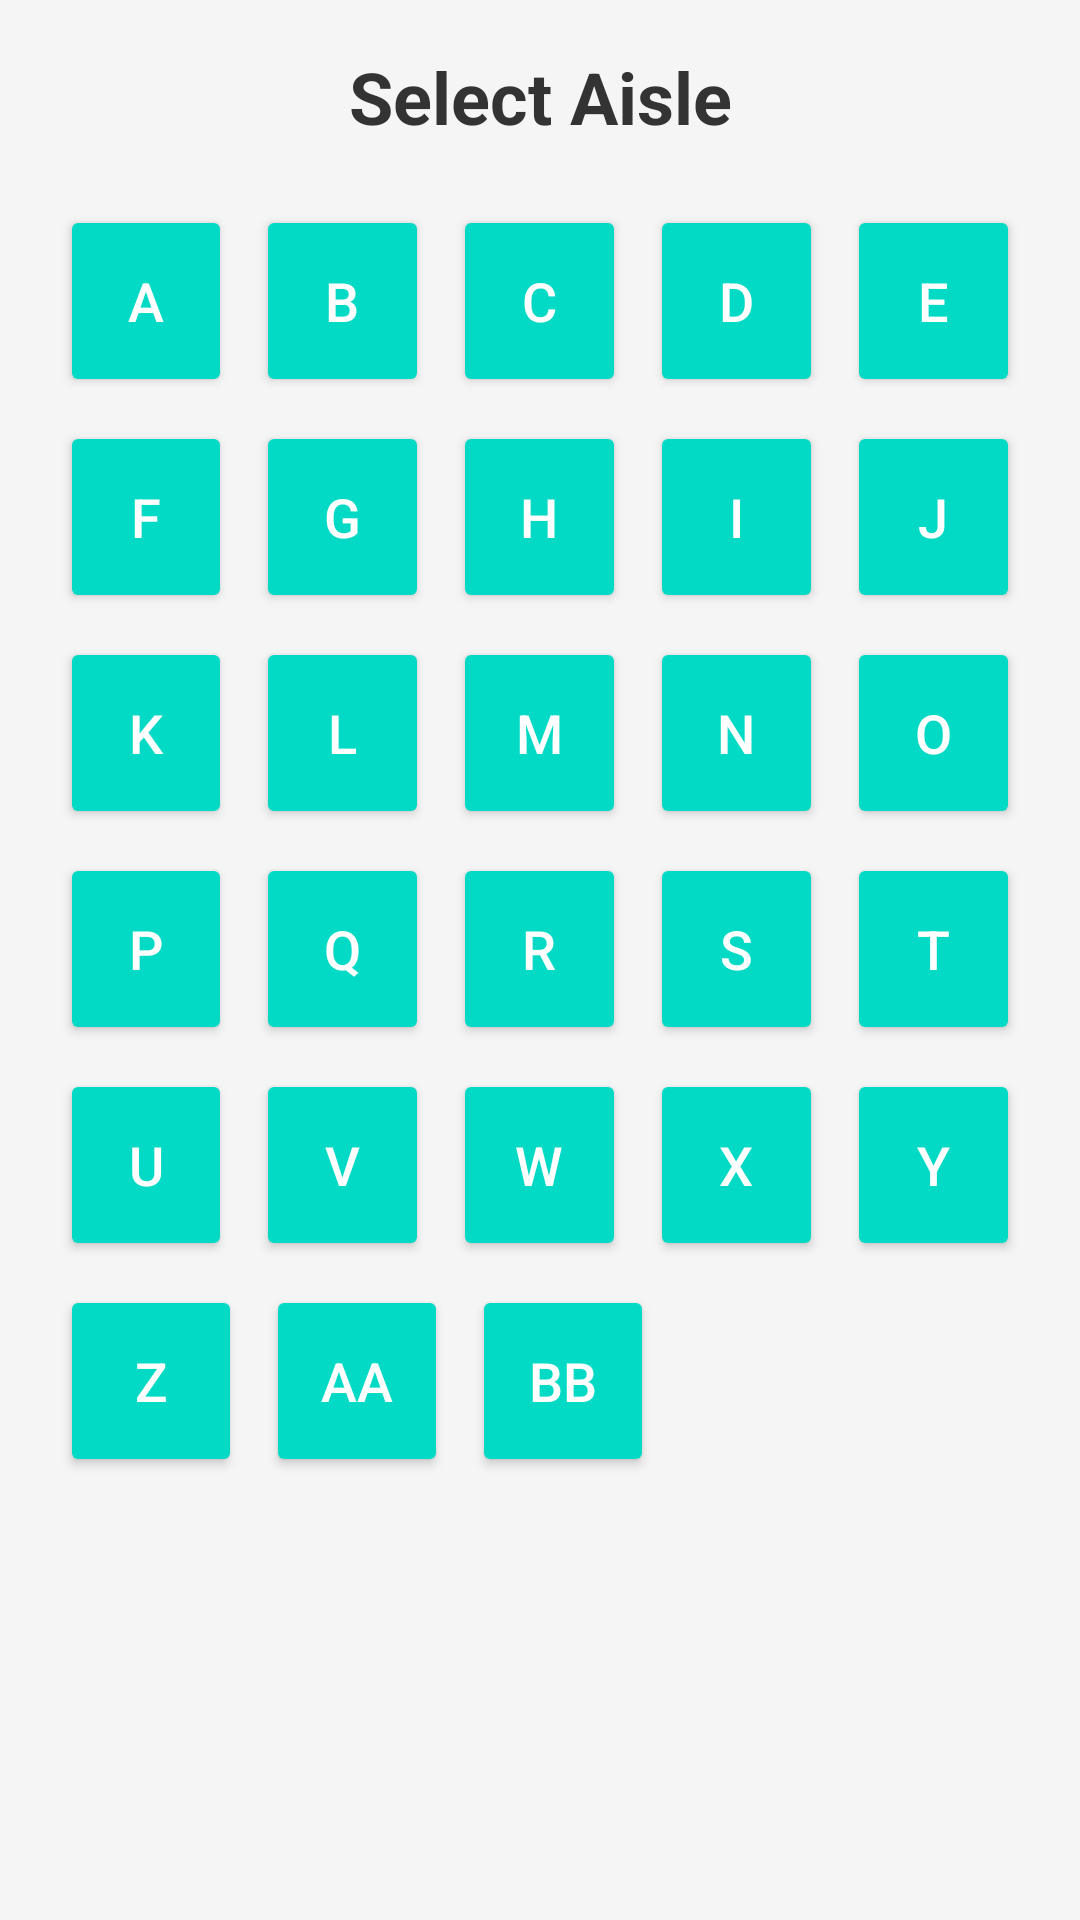

The Android layout XML behind this screen, and the referenced resources:
<!-- AndroidManifest.xml: application theme AppTheme -->
<!-- res/layout/activity_scan_full_aisle.xml -->
<?xml version="1.0" encoding="utf-8"?>
<ScrollView xmlns:android="http://schemas.android.com/apk/res/android"
    android:layout_width="match_parent"
    android:layout_height="match_parent"
    android:background="#F5F5F5"
    android:padding="16dp">

    <LinearLayout
        android:layout_width="match_parent"
        android:layout_height="wrap_content"
        android:orientation="vertical">

        
        <TextView
            android:layout_width="match_parent"
            android:layout_height="wrap_content"
            android:text="Select Aisle"
            android:textAlignment="center"
            android:textSize="24sp"
            android:textStyle="bold"
            android:paddingBottom="16dp"
            android:textColor="#333333"/>

        
        

        <LinearLayout android:layout_width="match_parent" android:layout_height="wrap_content"
            android:orientation="horizontal" android:weightSum="5">
            <Button android:id="@+id/btnAisleA" android:text="A" style="@style/AisleButton"/>
            <Button android:id="@+id/btnAisleB" android:text="B" style="@style/AisleButton"/>
            <Button android:id="@+id/btnAisleC" android:text="C" style="@style/AisleButton"/>
            <Button android:id="@+id/btnAisleD" android:text="D" style="@style/AisleButton"/>
            <Button android:id="@+id/btnAisleE" android:text="E" style="@style/AisleButton"/>
        </LinearLayout>

        <LinearLayout android:layout_width="match_parent" android:layout_height="wrap_content"
            android:orientation="horizontal" android:weightSum="5">
            <Button android:id="@+id/btnAisleF" android:text="F" style="@style/AisleButton"/>
            <Button android:id="@+id/btnAisleG" android:text="G" style="@style/AisleButton"/>
            <Button android:id="@+id/btnAisleH" android:text="H" style="@style/AisleButton"/>
            <Button android:id="@+id/btnAisleI" android:text="I" style="@style/AisleButton"/>
            <Button android:id="@+id/btnAisleJ" android:text="J" style="@style/AisleButton"/>
        </LinearLayout>

        <LinearLayout android:layout_width="match_parent" android:layout_height="wrap_content"
            android:orientation="horizontal" android:weightSum="5">
            <Button android:id="@+id/btnAisleK" android:text="K" style="@style/AisleButton"/>
            <Button android:id="@+id/btnAisleL" android:text="L" style="@style/AisleButton"/>
            <Button android:id="@+id/btnAisleM" android:text="M" style="@style/AisleButton"/>
            <Button android:id="@+id/btnAisleN" android:text="N" style="@style/AisleButton"/>
            <Button android:id="@+id/btnAisleO" android:text="O" style="@style/AisleButton"/>
        </LinearLayout>

        <LinearLayout android:layout_width="match_parent" android:layout_height="wrap_content"
            android:orientation="horizontal" android:weightSum="5">
            <Button android:id="@+id/btnAisleP" android:text="P" style="@style/AisleButton"/>
            <Button android:id="@+id/btnAisleQ" android:text="Q" style="@style/AisleButton"/>
            <Button android:id="@+id/btnAisleR" android:text="R" style="@style/AisleButton"/>
            <Button android:id="@+id/btnAisleS" android:text="S" style="@style/AisleButton"/>
            <Button android:id="@+id/btnAisleT" android:text="T" style="@style/AisleButton"/>
        </LinearLayout>

        <LinearLayout android:layout_width="match_parent" android:layout_height="wrap_content"
            android:orientation="horizontal" android:weightSum="5">
            <Button android:id="@+id/btnAisleU" android:text="U" style="@style/AisleButton"/>
            <Button android:id="@+id/btnAisleV" android:text="V" style="@style/AisleButton"/>
            <Button android:id="@+id/btnAisleW" android:text="W" style="@style/AisleButton"/>
            <Button android:id="@+id/btnAisleX" android:text="X" style="@style/AisleButton"/>
            <Button android:id="@+id/btnAisleY" android:text="Y" style="@style/AisleButton"/>
        </LinearLayout>

        <LinearLayout android:layout_width="match_parent" android:layout_height="wrap_content"
            android:orientation="horizontal" android:weightSum="5">
            <Button android:id="@+id/btnAisleZ" android:text="Z" style="@style/AisleButton"/>
            <Button android:id="@+id/btnAisleAA" android:text="AA" style="@style/AisleButton"/>
            <Button android:id="@+id/btnAisleBB" android:text="BB" style="@style/AisleButton"
                android:layout_weight="1"/>
        </LinearLayout>
    </LinearLayout>
</ScrollView>
<!-- resources referenced by this layout -->
<resources>
  <style name="AisleButton" parent="Widget.AppCompat.Button.Colored">
          <item name="android:layout_width">0dp</item>
          <item name="android:layout_height">64dp</item>
          <item name="android:layout_weight">1</item>
          <item name="android:textSize">18sp</item>
          <item name="android:textAllCaps">false</item>
          <item name="android:layout_margin">4dp</item>
      </style>
  <style name="AppTheme" parent="Theme.AppCompat.Light.DarkActionBar">
          
          <item name="colorPrimary">@color/colorPrimary</item>
          <item name="colorPrimaryDark">@color/colorPrimaryDark</item>
          <item name="colorAccent">@color/colorAccent</item>
          <item name="android:navigationBarColor">@color/colorPrimary</item>
          <item name="actionMenuTextAppearance">@style/menu_item_appearance</item>
      </style>
  <style name="menu_item_appearance" parent="@android:style/TextAppearance.Holo.Widget.ActionBar.Menu">
          <item name="android:textSize">25sp</item>
      </style>
  <!-- not gathered from this repository: default colours our renderer supplied (Android Studio template values) -->
  <color name="colorPrimary">#FF6200EE</color>
  <color name="colorPrimaryDark">#FF3700B3</color>
  <color name="colorAccent">#FF03DAC5</color>
</resources>
